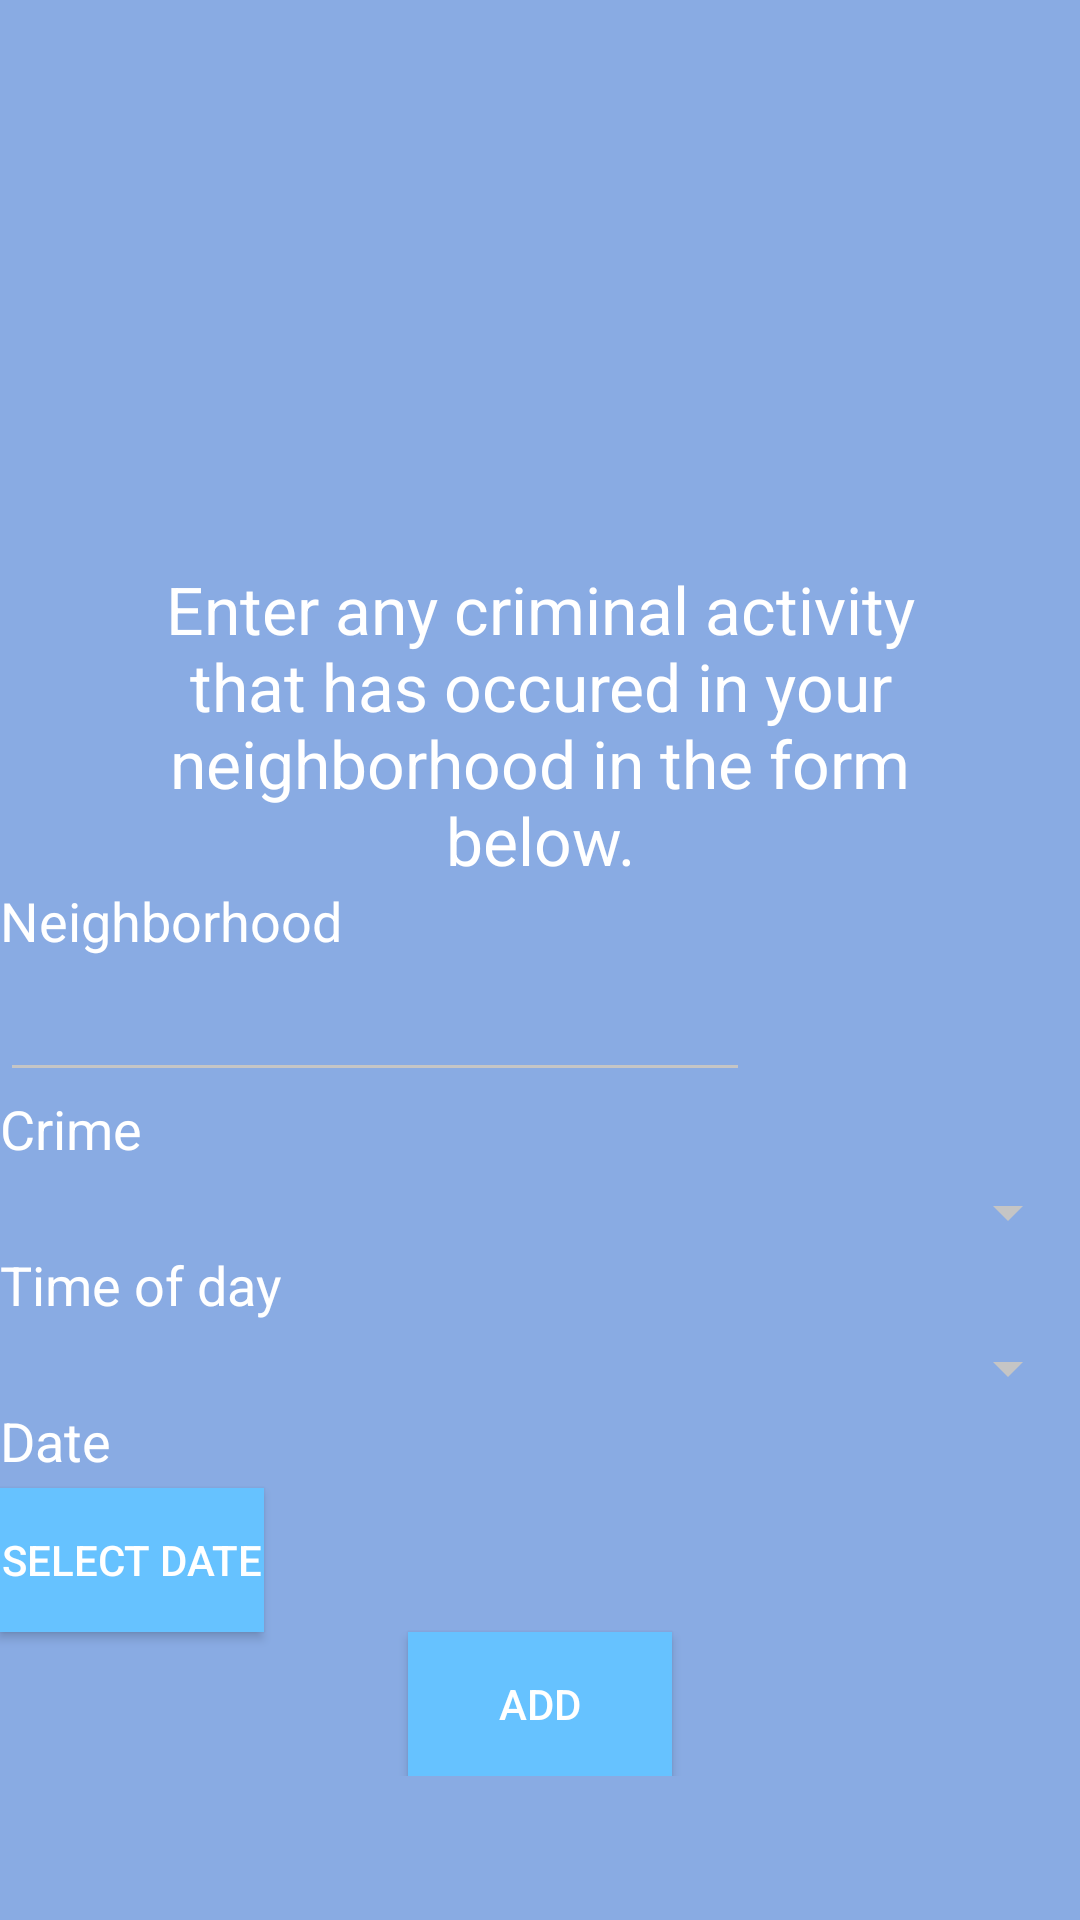

This screen was rendered from an Android layout file. Write that file and the resources it references.
<!-- AndroidManifest.xml: application theme AppTheme -->
<!-- res/layout/crime_input.xml -->
<?xml version="1.0" encoding="utf-8"?>
<ScrollView xmlns:android="http://schemas.android.com/apk/res/android"
    android:orientation="vertical" android:layout_width="match_parent"
    android:layout_height="match_parent" android:background="#89abe3">

    <LinearLayout xmlns:android="http://schemas.android.com/apk/res/android"
        android:orientation="vertical" android:layout_width="match_parent"
        android:layout_height="match_parent">

        <TextView
            android:layout_width="match_parent"
            android:layout_height="wrap_content"
            android:text=""
            android:id="@+id/crime_input_location"
            android:textSize="40dp"
            android:layout_gravity="center_horizontal"
            android:gravity="center"
            android:textColor="#ffdd00"
            android:textStyle="bold"
            android:layout_marginTop="35dp"
            android:layout_alignParentTop="true"
            android:layout_alignParentStart="true"
            android:layout_alignParentEnd="true" />

        <ImageView
            android:layout_width="140dp"
            android:layout_height="90dp"
            android:id="@+id/CountyimageView4"
            android:layout_gravity="center_horizontal"
            android:layout_centerHorizontal="true"
            android:layout_below="@+id/crime_input_location" />


        <TextView
        android:layout_width="250dp"
        android:layout_height="wrap_content"
        android:textAlignment="center"
            android:paddingTop="10dp"
        android:text="Enter any criminal activity that has occured in your neighborhood in the form below."
            android:textColor="#FFFFFF"
            android:textAppearance="?android:attr/textAppearanceLarge"
        android:id="@+id/textView"
        android:layout_gravity="center_horizontal" />

        <TextView
        android:layout_width="wrap_content"
        android:layout_height="28dp"
            android:textAppearance="?android:attr/textAppearanceMedium"
        android:layout_alignParentLeft="true"
            android:textColor="#FFFFFF"
        android:text="Neighborhood"
        android:id="@+id/neighborhood"/>

    <EditText
        android:layout_width="250dp"
        android:layout_height="wrap_content"
        android:textColor="#FFFFFF"
        android:textAppearance="?android:attr/textAppearanceMedium"
        android:id="@+id/neighborhoodText" />

    <TextView
        android:layout_width="59dp"
        android:layout_height="28dp"
        android:textColor="#FFFFFF"
        android:textAppearance="?android:attr/textAppearanceMedium"
        android:layout_alignParentLeft="true"
        android:text="Crime"
        android:id="@+id/crime"/>

    <Spinner
        android:layout_width="match_parent"
        android:layout_height="wrap_content"
        android:popupBackground="#89abe3"
        android:id="@+id/crimeSpinner"
        >
    </Spinner>


        <TextView
            android:layout_width="131dp"
            android:layout_height="28dp"
            android:textColor="#FFFFFF"
            android:textAppearance="?android:attr/textAppearanceMedium"
            android:text="Time of day"
            android:id="@+id/time"/>

        <Spinner
            android:layout_width="match_parent"
            android:layout_height="wrap_content"
            android:id="@+id/timeSpinner"
            android:popupBackground="#89abe3"
            >
        </Spinner>


        <TextView
        android:layout_width="59dp"
        android:layout_height="28dp"
            android:textAppearance="?android:attr/textAppearanceMedium"
            android:textColor="#FFFFFF"
        android:text="Date"
        android:id="@+id/date"/>

        <Button
            android:layout_width="wrap_content"
            android:layout_height="wrap_content"
            android:textColor="#FFFFFF"
            android:background="#66c2ff"
            android:text="Select Date"
            android:id="@+id/btnDate"
            android:onClick=""
            />

        <Button
            android:layout_width="wrap_content"
            android:layout_height="wrap_content"
            android:text="Add"
            android:id="@+id/add"
            android:textColor="#FFFFFF"
            android:background="#66c2ff"
            android:onClick="addItem"
            android:layout_gravity="center_horizontal" />

    </LinearLayout>

</ScrollView>
<!-- resources referenced by this layout -->
<resources>
  <style name="AppTheme" parent="Theme.AppCompat.Light.DarkActionBar">
          
          <item name="colorPrimary">@color/colorPrimary</item>
          <item name="colorPrimaryDark">@color/colorPrimaryDark</item>
          <item name="colorAccent">@color/colorAccent</item>
          <item name="colorControlNormal">#c5c5c5</item>
      </style>
  <!-- not gathered from this repository: default colours our renderer supplied (Android Studio template values) -->
  <color name="colorPrimary">#FF6200EE</color>
  <color name="colorPrimaryDark">#FF3700B3</color>
  <color name="colorAccent">#FF03DAC5</color>
</resources>
